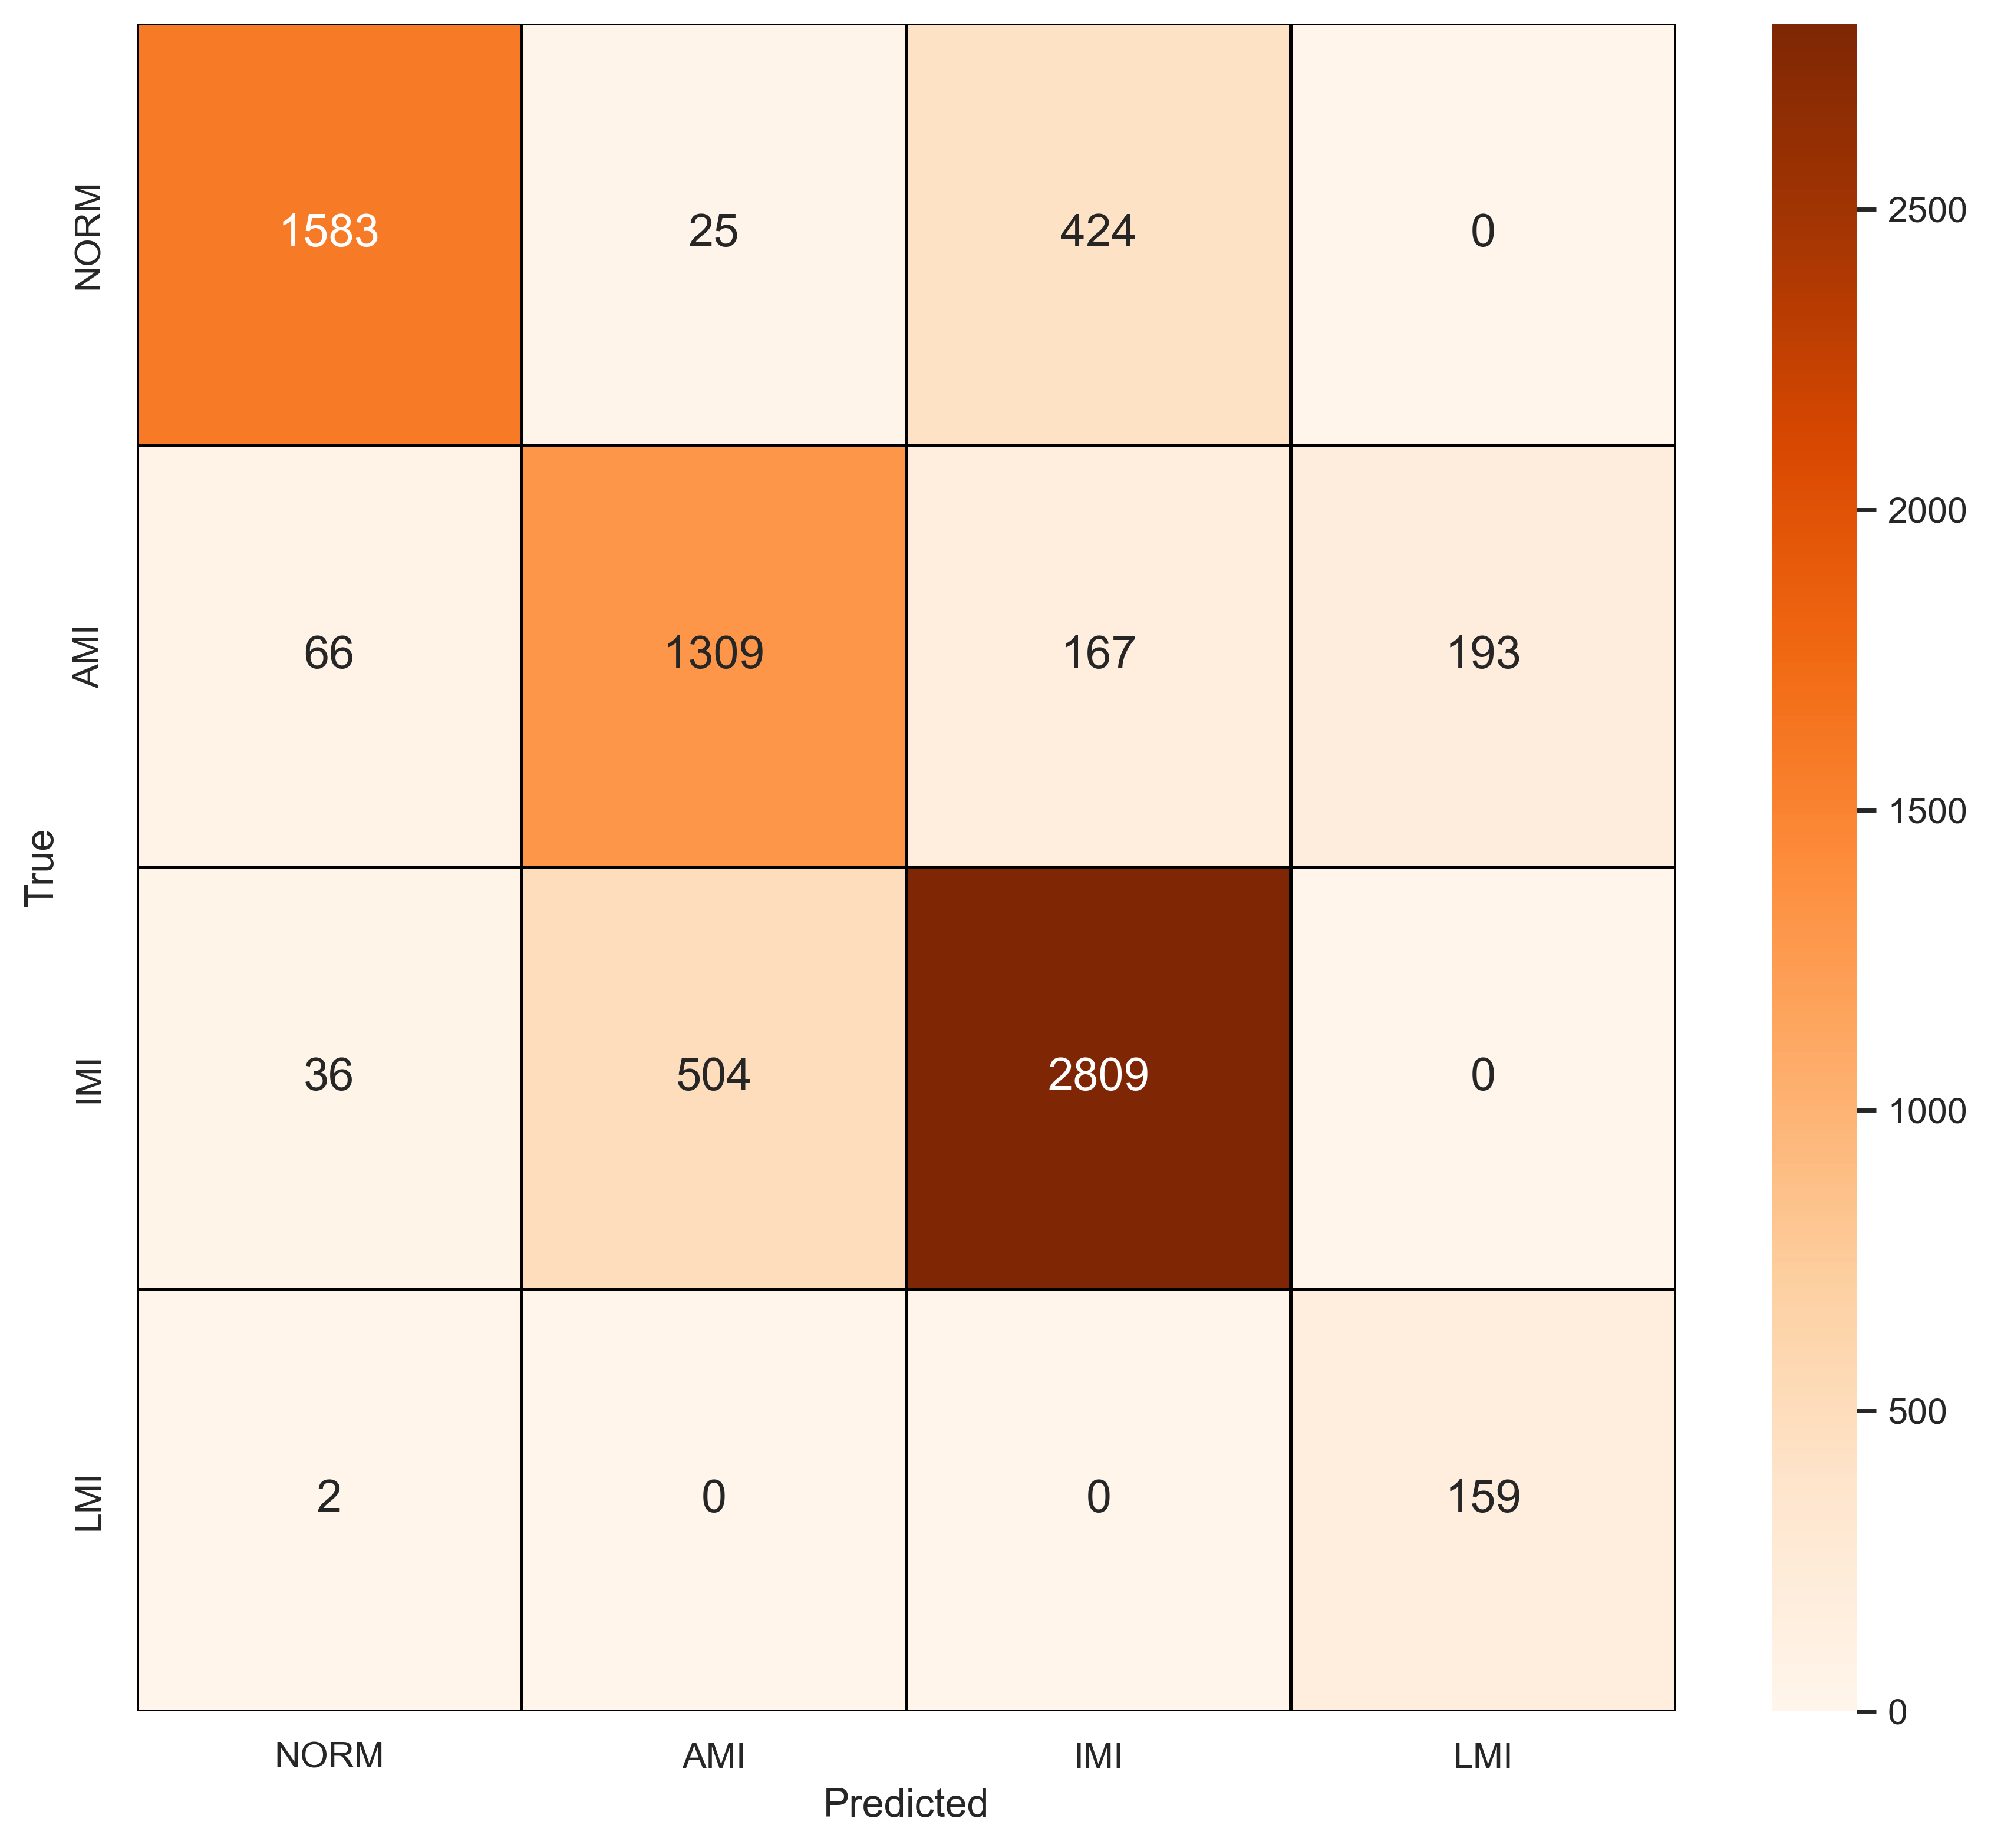

Values plotted in this chart, from the file beside it:
, NORM, AMI, IMI, LMI
NORM, 1583, 25, 424, 0
AMI, 66, 1309, 167, 193
IMI, 36, 504, 2809, 0
LMI, 2, 0, 0, 159
